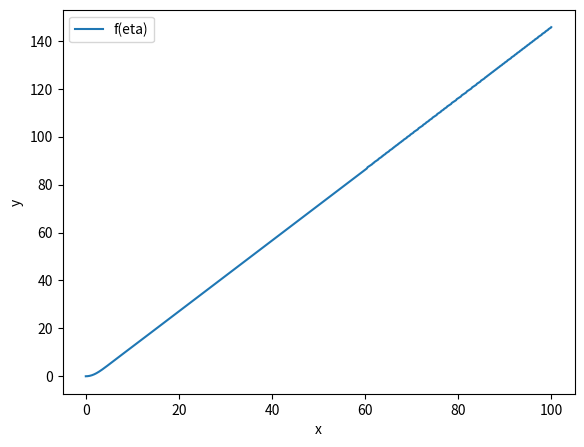
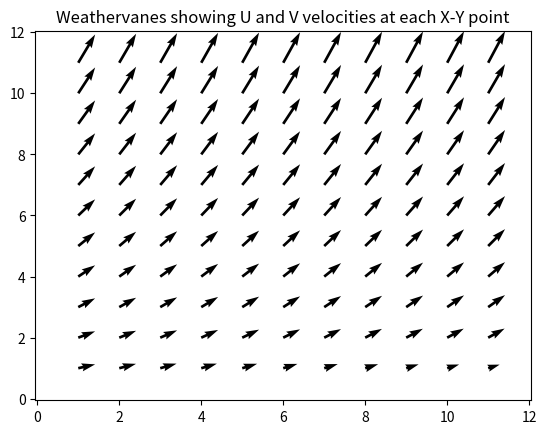

The script that saved these images, in order:
# [redacted]
#### 11/8/14
# [redacted]
#### Homework 8 , PROBLEM 3
#### This ODE Solver code was written as part of my Numerical Methods Coursework (CVEN 5537)

####################################################################
######## INITIALIZE PYTHON
import numpy as np
# For pi
import math
# for plotting
import matplotlib.pyplot as plt
# for quiverplot
from pylab import *
######## 
####################################################################

####################################################################
######## Runge-Kutta ODE solver with Cash-Karp 4th-5th order params

def pagerkck4(feval,x0,tstart,tfinal,dt,order = 4,tol=10**-2,errtol = 10**-20):
   # INITIALIZE ARRAY OF CASH-KARP FACTORS
   ck_a = np.array([[0],[1/5.],[3/10.],[3/5.],[1.],[7/8.]])
   ck_b = np.array([[0,0,0,0,0],
               [1/5.,0,0,0,0],
               [3/40.,9/40.,0,0,0],
               [3/10.,-9/10.,6/5.,0,0],
               [-11/54.,5/2.,-70/27.,35/27.,0],
               [1631/55296.,175/512.,575/13824.,44275/110592.,253/4096.]])
   ck_c =  np.array([[37/378.],[0.],[250/621.],[125/594.],[0.],[512/1771.]])
   ck_cs = np.array([[2825/27648.],[0.],[18575/48384.],[13525/55296.],[277/14336.],[1/4.]])
   
   ck_a = ck_a[range(0,order),:]
   ck_b = ck_b[range(0,order),][:,range(0,order)]
   ck_c = ck_c[range(0,order),:]
   ck_cs = ck_cs[range(0,order),:]
   
   #initialize time vector
   tvec=[tstart]
   #initialize x, initialize solution matrix xsol
   x0 = np.array([x0]).T
   x=x0
   xsol = np.empty((len(x0),0),float)
   xsol = np.append(xsol,x0,axis=1)
   ts = [0]
   
   # SINCE THIS FUNCTION USES ADAPTIVE TIMESTEPPING
   # THE TIME VECTOR IS NOT DEFINED INITIALLY
   t = tstart
   h = dt
   errvec = []
   while t < tfinal:
      
      ## RESET VALUES AND LOOP UNTIL ERROR IS LOW
      error = tol*1.01
      errloop = 0
      while errloop == 0:
         # EVALUATE STAGES
         f = np.empty((0,1),float)
         for fn in feval:
            f = np.append(f,fn(x,t))
         
         k = np.array([h*f]).T
         
         # LOOPS THROUGH ALL K VALUES DEPENDING ON ORDER OF FUNCTION
         for klev in range(1,order):
            # CALCULATES F FOR ALL FUNCTIONS IN FEVAL
            f = np.empty((0,1),float)
            # EVALUATES F DEPENDING ON LEVEL OF K
            for fn in feval:
               cb = np.array([ck_b[klev,range(0,klev)]])
               ca = ck_a[klev]
               kev = k[:,range(0,klev)]
               f = np.append(f,fn(x+np.array([np.sum(cb*kev,axis=1)]).T,t+ca*h))
            
            f = np.array([f]).T
            k = np.append(k,h*f,axis = 1)
            # End for klev
         
         # CALCULATE x values
         xnew = np.sum(x + np.array([np.sum(ck_c.T*k,axis = 1)]).T,axis = 1)
         xs = np.sum(x + np.array([np.sum(ck_cs.T*k,axis=1)]).T , axis = 1)
            
         # ESTIMATE ERROR
         abserror = np.absolute(xnew-xs)
         relerror = np.zeros((len(x0),1))
         for i in range(0,len(xnew)): 
            if xnew[i] > errtol: relerror[i] = np.absolute((xnew[i] - xs[i])/xnew[i])
         
         error = np.amin([np.amax(abserror),np.amax(relerror)])
         
         # ADJUST H BASED ON ERROR
         hnew = h*(tol/error)**(0.2)
         if hnew > h*1.2: hnew=h*1.2
         h = hnew
         if hnew >= h: errloop = 1
         
         #print 'error: ' + str(error)
         ### End while errloop = 0
      
      # UPDATE ALL VALUES FOR NEXT TIMESTEP
      h = hnew
      x = np.reshape(xnew,(-1,1))
      xsol = np.append(xsol,x,axis = 1)
      t = t + h 
      tvec = tvec + [t]
      ts = ts + [h]
      ### End while time < tfinal
         
   return tvec,xsol,ts

######## Solver ends here
################################################


################################################
######## PROBLEM 3
######## Define boundary conditions

feval = [lambda x,t: x[1,0],
         lambda x,t: x[2,0],
         lambda x,t: -1/2*(x[0,0]*x[2,0])]
x0 =  [0,0,1] 
tstart = 0
tfinal = 100
dt = (tfinal-tstart)/10000.
order = 4
tol=10**-4
errtol = 10**-10

######## End input 
################################################

################################################
######## this function is used to find the index of the closest value in an array

def find_nearest(array,value):
    idx = (np.abs(array-value)).argmin()
    return idx
    
######## End find function
################################################

################################################
######## solve and plot eta vs. f(eta):

tvecf,xsolf,tsf = pagerkck4(feval,x0,tstart,tfinal,dt,tol = tol,order = order,errtol = errtol)

eta = tvecf
feta = xsolf[0,:]
fpeta = xsolf[1,:]

dx = 1
xmax = 12
dy = 1
ymax = 12
U=1
nu=0.01

### Shows the plot of Eta vs F(feta)
fig = plt.figure()
axes = fig.add_axes([0.1, 0.1, 0.8, 0.8])
axes.set_xlabel('eta')
axes.set_ylabel('f(eta)')
axes.plot(eta,feta,label = "f(eta)")
axes.legend()
plt.show()

X,Y = meshgrid( arange(dx,xmax,dx),arange(dy,ymax,dy) )
# calculate eta
eta_plot = Y*np.sqrt(U/(2*nu*X))
f_plot = eta_plot*0
fp_plot = f_plot*0
# calculate f and f' on grid based on closest value of eta
for a in range(0,np.shape(eta_plot)[0]):
  for b in range(0,np.shape(eta_plot)[1]):
    B = eta_plot[a,b]
    idx = find_nearest(eta,B)
    f_plot[a,b]=feta[idx]
    fp_plot[a,b]=fpeta[idx]

u = U*fp_plot
v = np.sqrt(nu*U/2*X)*(eta_plot*fp_plot-f_plot)

figure()
Q = quiver( X,Y,u, v)
l,r,b,t = axis()
dx, dy = r-l, t-b
axis([l-0.05*dx, r+0.05*dx, b-0.05*dy, t+0.05*dy])

title('Weathervanes showing U and V velocities at each X-Y point')
axes.set_xlabel('x')
axes.set_ylabel('y')

plt.show() 

######## End solve and plot
################################################

